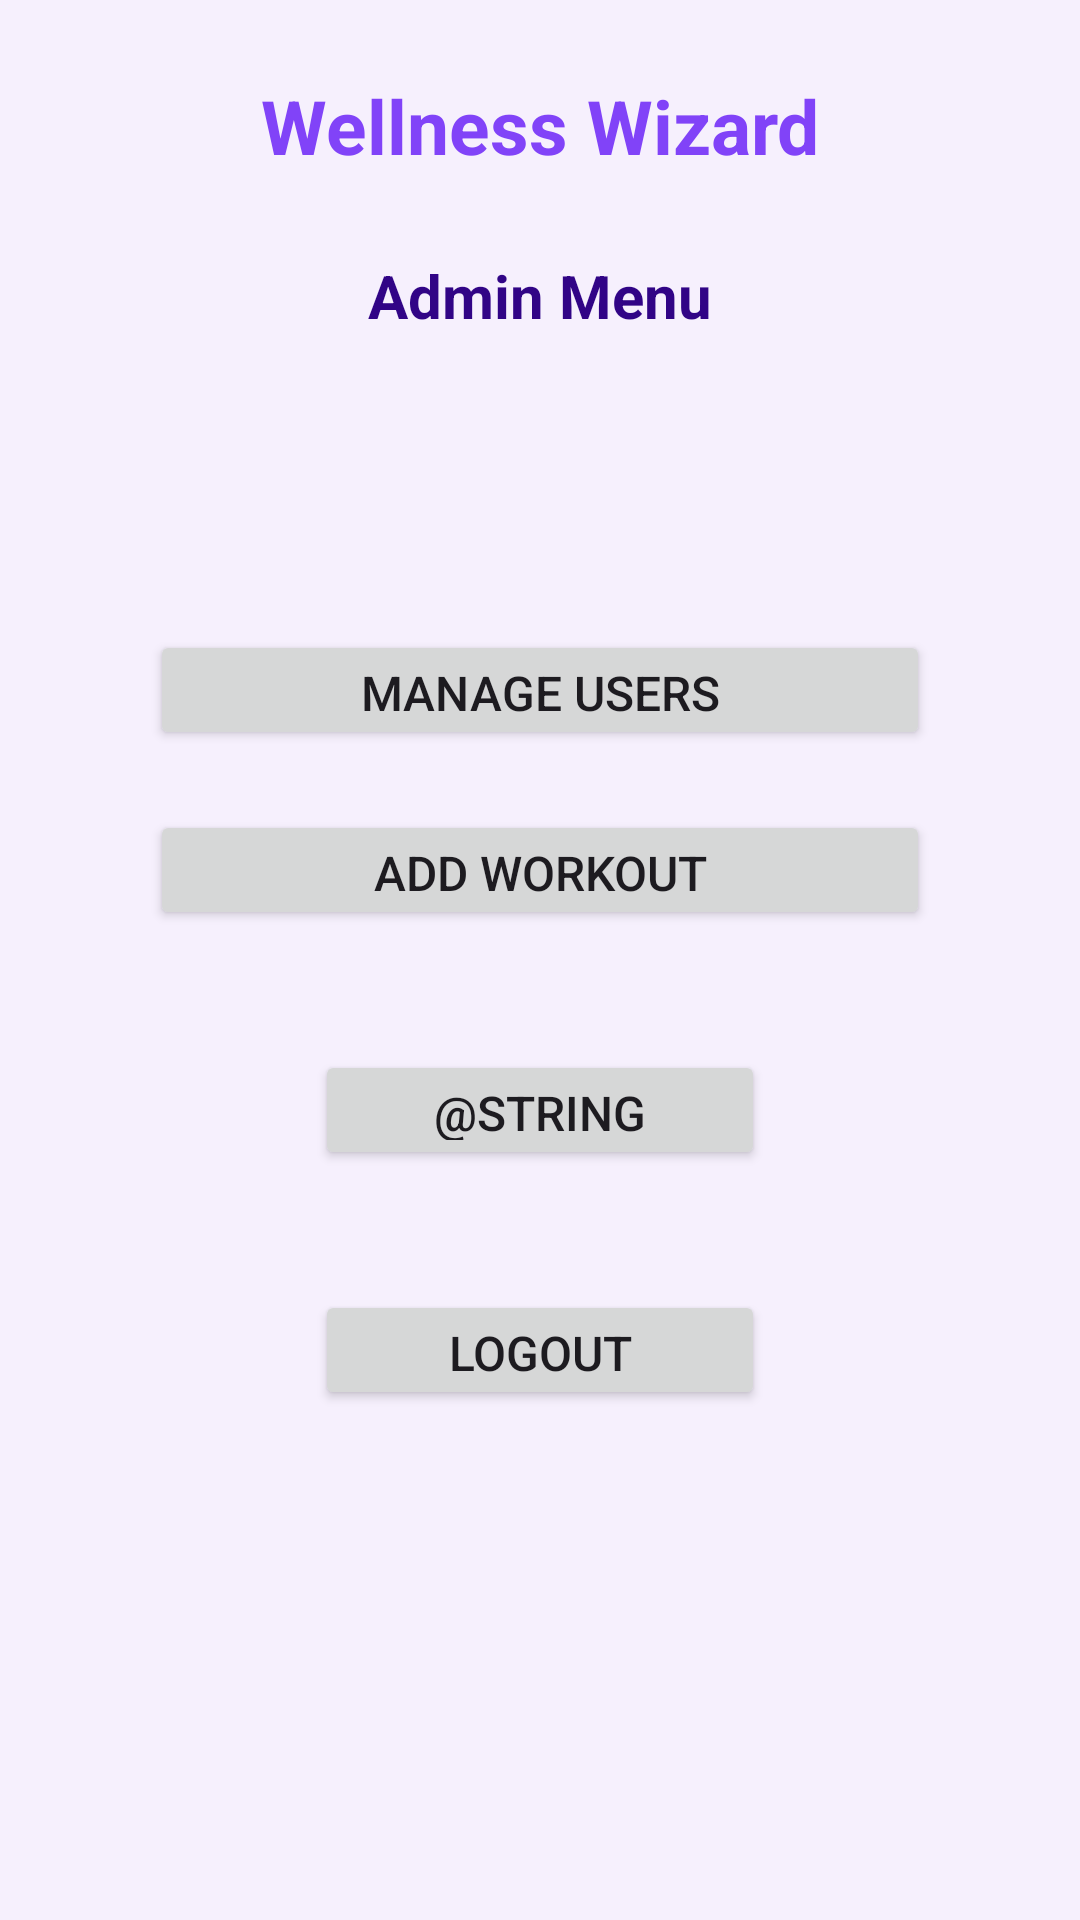

Android layout source for this screen:
<!-- AndroidManifest.xml: application theme Theme.Project2_Wellness_Wizard_App -->
<!-- res/layout/activity_admin.xml -->
<?xml version="1.0" encoding="utf-8"?>
<androidx.constraintlayout.widget.ConstraintLayout xmlns:android="http://schemas.android.com/apk/res/android"
    xmlns:app="http://schemas.android.com/apk/res-auto"
    xmlns:tools="http://schemas.android.com/tools"
    android:id="@+id/main"
    android:layout_width="match_parent"
    android:layout_height="match_parent"
    android:background="#F6F0FD"
    tools:context=".AdminActivity">

    <TextView
        android:id="@+id/WellnessWizardTitleTextView"
        android:layout_width="200dp"
        android:layout_height="40dp"
        android:layout_marginTop="25dp"
        android:shadowColor="#6417F8"
        android:text="@string/wellness_wizard"
        android:textAlignment="center"
        android:textColor="#8143F8"
        android:textSize="25sp"
        android:textStyle="bold"
        app:layout_constraintEnd_toEndOf="parent"
        app:layout_constraintStart_toStartOf="parent"
        app:layout_constraintTop_toTopOf="parent" />

    <TextView
        android:id="@+id/adminMenuTextView"
        android:layout_width="140dp"
        android:layout_height="25dp"
        android:layout_marginTop="20dp"
        android:text="@string/admin_menu"
        android:textAlignment="center"
        android:textColor="#310486"
        android:textSize="20sp"
        android:textStyle="bold"
        app:layout_constraintEnd_toEndOf="parent"
        app:layout_constraintStart_toStartOf="parent"
        app:layout_constraintTop_toBottomOf="@id/WellnessWizardTitleTextView" />

    <Button
        android:id="@+id/manageUsersButton"
        android:layout_width="260dp"
        android:layout_height="40dp"
        android:layout_marginTop="100dp"
        android:text="@string/manage_users"
        android:textAlignment="center"
        android:textSize="16sp"
        app:layout_constraintEnd_toEndOf="parent"
        app:layout_constraintStart_toStartOf="parent"
        app:layout_constraintTop_toBottomOf="@id/adminMenuTextView" />

    <Button
        android:id="@+id/addWorkoutButton"
        android:layout_width="260dp"
        android:layout_height="40dp"
        android:layout_marginTop="20dp"
        android:text="@string/add_workout"
        android:textAlignment="center"
        android:textSize="16sp"
        app:layout_constraintEnd_toEndOf="parent"
        app:layout_constraintStart_toStartOf="parent"
        app:layout_constraintTop_toBottomOf="@id/manageUsersButton" />

    <Button
        android:id="@+id/backAdminButton"
        android:layout_width="150dp"
        android:layout_height="40dp"
        android:layout_marginTop="40dp"
        android:text="@string/back3"
        android:textAlignment="center"
        android:textSize="16sp"
        app:layout_constraintEnd_toEndOf="parent"
        app:layout_constraintStart_toStartOf="parent"
        app:layout_constraintTop_toBottomOf="@id/addWorkoutButton" />

    <Button
        android:id="@+id/logoutButton"
        android:layout_width="150dp"
        android:layout_height="40dp"
        android:layout_marginTop="40dp"
        android:text="@string/logout"
        android:textAlignment="center"
        android:textSize="16sp"
        app:layout_constraintEnd_toEndOf="parent"
        app:layout_constraintStart_toStartOf="parent"
        app:layout_constraintTop_toBottomOf="@id/backAdminButton" />


</androidx.constraintlayout.widget.ConstraintLayout>
<!-- resources referenced by this layout -->
<resources>
  <string name="add_workout">Add Workout</string>
  <string name="admin_menu">Admin Menu</string>
  <string name="logout">Logout</string>
  <string name="manage_users">Manage Users</string>
  <string name="wellness_wizard">Wellness Wizard</string>
  <style name="Theme.Project2_Wellness_Wizard_App" parent="Base.Theme.Project2_Wellness_Wizard_App" />
  <style name="Base.Theme.Project2_Wellness_Wizard_App" parent="Theme.Material3.DayNight.NoActionBar">
          
          
      </style>
</resources>
